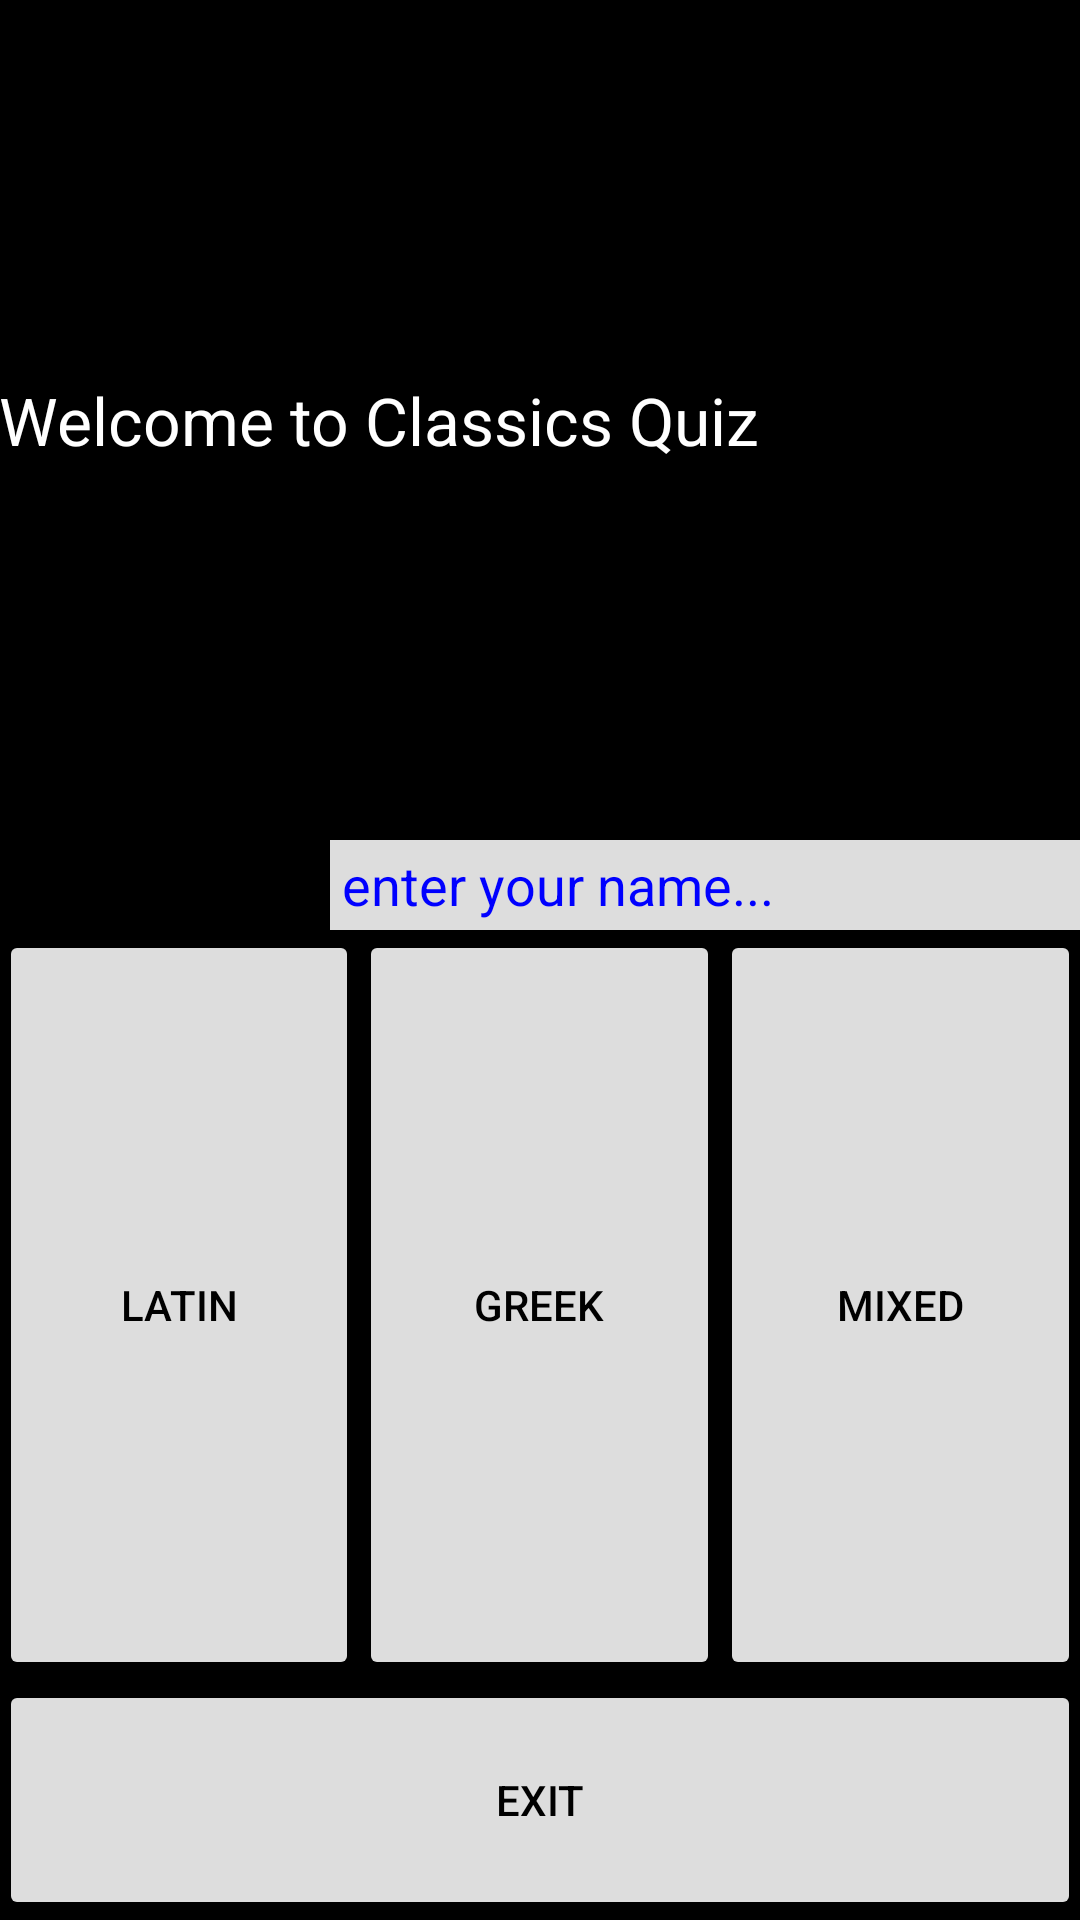

Reconstruct the res/layout file that produces this screen, plus the resources it refers to.
<!-- AndroidManifest.xml: application theme AppTheme -->
<!-- res/layout/activity_quiz.xml -->
<GridLayout xmlns:android="http://schemas.android.com/apk/res/android"
    xmlns:tools="http://schemas.android.com/tools"
    android:orientation="vertical"
    android:layout_width="match_parent"
    android:layout_height="match_parent"
    android:paddingLeft="@dimen/activity_horizontal_margin"
    android:paddingRight="@dimen/activity_horizontal_margin"
    android:paddingTop="@dimen/activity_vertical_margin"
    android:paddingBottom="@dimen/activity_vertical_margin"
    tools:context=".QuizActivity"
    android:background="#000"
    android:weightSum="1"
    android:columnCount="1"
    android:rowCount="4">

    <FrameLayout
        android:layout_width="match_parent"
        android:layout_height="wrap_content"
        android:layout_gravity="start|center_vertical" >

        <TextView
            android:text="@string/welcome"
            android:layout_width="wrap_content"
            android:layout_height="wrap_content"
            android:textColor="#fff"
            android:textAppearance="@android:style/TextAppearance.Large"
            android:id="@+id/textView"
            android:layout_gravity="start|center_vertical" />

    </FrameLayout>

    <FrameLayout
        android:layout_width="match_parent"
        android:layout_height="wrap_content">

        <LinearLayout
            android:orientation="horizontal"
            android:layout_width="fill_parent"
            android:layout_height="wrap_content">

            <TextView
                android:layout_width="wrap_content"
                android:layout_height="wrap_content"
                android:text="@string/your_name"
                android:textAppearance="@android:style/TextAppearance.Medium"
                android:paddingRight="20sp"/>

            <EditText
                android:id="@+id/editText"
                android:paddingLeft="4sp"
                android:layout_width="fill_parent"
                android:layout_height="30dp"
                android:text="@string/name_txtBox"
                android:textColor="#00f"
                android:background="#ddd" />
        </LinearLayout>
    </FrameLayout>

    <RelativeLayout
        android:layout_width="match_parent"
        android:layout_height="wrap_content"
        android:layout_gravity="center_horizontal"
        android:layout_weight="0.45">

        <LinearLayout
            android:id="@+id/linearLayout"
            android:orientation="horizontal"
            android:layout_width="match_parent"
            android:layout_height="wrap_content"
            android:layout_centerHorizontal="true"
            android:textColor="#000">

            <Button
                android:id="@+id/latin_btn"
                android:layout_width="0dp"
                android:layout_height="250dp"
                android:text="@string/latin"
                android:layout_gravity="center_vertical"
                android:layout_weight="1"
                android:textColor="#000"
                android:backgroundTint="#ddd"/>

            <Button
                android:id="@+id/greek_btn"
                android:layout_width="0dp"
                android:layout_height="250dp"
                android:text="@string/greek"
                android:layout_gravity="bottom|center_vertical"
                android:layout_weight="1"
                android:textColor="#000"
                android:backgroundTint="#ddd"/>

            <Button
                android:id="@+id/mixed_btn"
                android:layout_width="0dp"
                android:layout_height="250dp"
                android:text="@string/mixed"
                android:layout_gravity="center_vertical"
                android:layout_weight="1"
                android:textColor="#000"
                android:backgroundTint="#ddd"/>

        </LinearLayout>

    </RelativeLayout>

    <FrameLayout
        android:layout_width="fill_parent"
        android:layout_height="wrap_content"
        android:layout_gravity="center_horizontal"
        android:layout_below="@+id/linearLayout"
        android:layout_weight="0.20" >

        <Button
            android:id="@+id/exit_btn"
            android:layout_width="match_parent"
            android:layout_height="80dp"
            android:text="@string/exit"
            android:layout_gravity="bottom|center"
            android:textColor="#000"
            android:backgroundTint="#ddd"/>
    </FrameLayout>

</GridLayout>
<!-- resources referenced by this layout -->
<resources>
  <string name="exit">Exit</string>
  <string name="greek">Greek</string>
  <string name="latin">Latin</string>
  <string name="mixed">Mixed</string>
  <string name="name_txtBox">enter your name...</string>
  <string name="welcome">Welcome to Classics Quiz</string>
  <string name="your_name">Your name:</string>
  <style name="AppTheme" parent="Theme.AppCompat.Light.DarkActionBar">
          
          <item name="actionOverflowMenuStyle">@style/CMOptionsMenu</item>
      </style>
  <style name="CMOptionsMenu" parent="Widget.AppCompat.PopupMenu.Overflow">
          <item name="android:popupBackground">#111</item>
      </style>
</resources>
